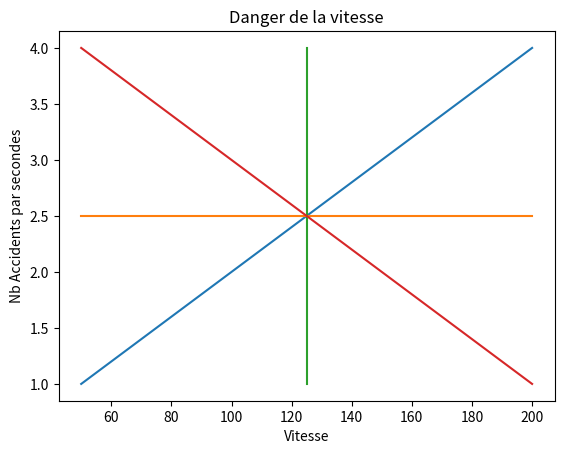

The matplotlib source for this figure:
import matplotlib.pyplot as plt

plt.title("Danger de la vitesse")

plt.plot([50, 100, 150, 200], [1, 2, 3, 4])
plt.plot([50, 100, 150, 200], [2.5, 2.5, 2.5, 2.5])
plt.plot([125, 125, 125, 125], [1, 2, 3, 4])
plt.plot([50, 100, 150, 200], [4, 3, 2, 1])

plt.xlabel('Vitesse')

plt.ylabel('Nb Accidents par secondes')

plt.show()
